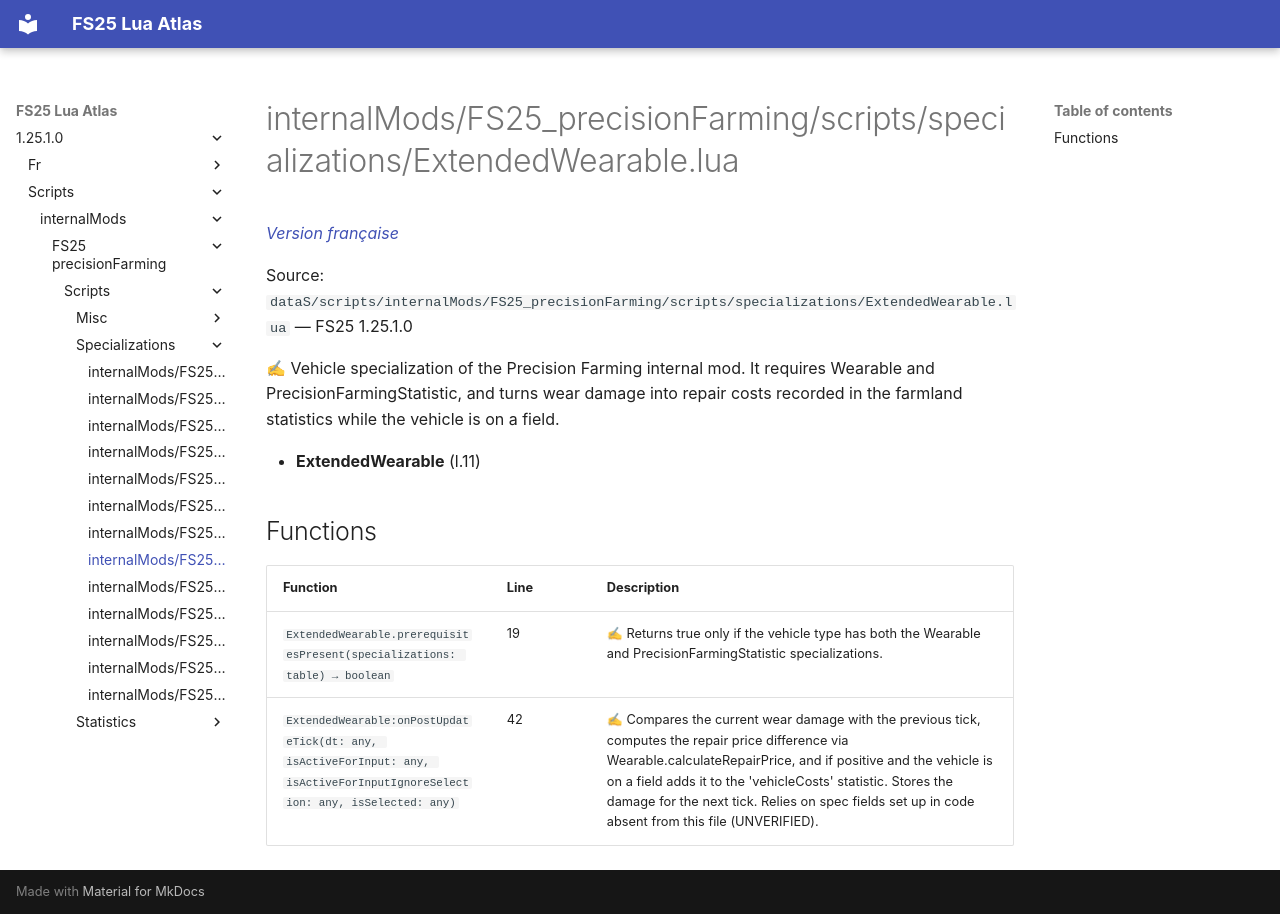

repository: Tim0219800/fs25-lua-atlas · page: 1.25.1.0/scripts/internalMods/FS25_precisionFarming/scripts/specializations/ExtendedWearable.html · generator: mkdocs

# internalMods/FS25_precisionFarming/scripts/specializations/ExtendedWearable.lua

*[Version française](../../../../../fr/scripts/internalMods/FS25_precisionFarming/scripts/specializations/ExtendedWearable.md)*

Source: `dataS/scripts/internalMods/FS25_precisionFarming/scripts/specializations/ExtendedWearable.lua` — FS25 1.25.1.0

✍ Vehicle specialization of the Precision Farming internal mod. It requires Wearable and PrecisionFarmingStatistic, and turns wear damage into repair costs recorded in the farmland statistics while the vehicle is on a field.

- **ExtendedWearable** (l.11)

## Functions

| Function | Line | Description |
|---|---|---|
| `ExtendedWearable.prerequisitesPresent(specializations: table) → boolean` | 19 | ✍ Returns true only if the vehicle type has both the Wearable and PrecisionFarmingStatistic specializations. |
| `ExtendedWearable:onPostUpdateTick(dt: any, isActiveForInput: any, isActiveForInputIgnoreSelection: any, isSelected: any)` | 42 | ✍ Compares the current wear damage with the previous tick, computes the repair price difference via Wearable.calculateRepairPrice, and if positive and the vehicle is on a field adds it to the 'vehicleCosts' statistic. Stores the damage for the next tick. Relies on spec fields set up in code absent from this file (UNVERIFIED). |
